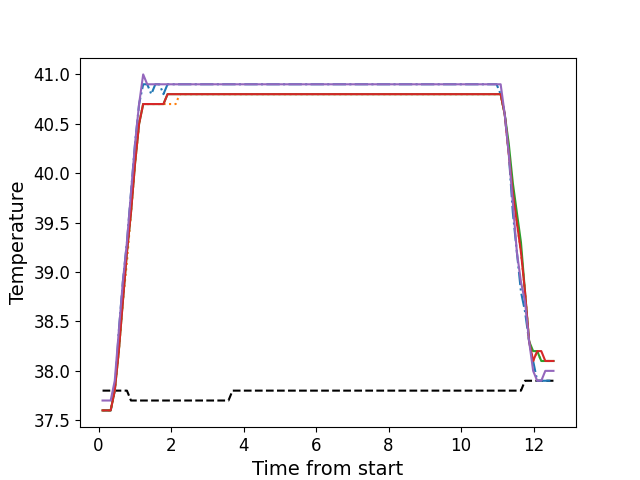

Source data for this figure (header and first rows):
, times, neutral, z1, z2, z3, z4, z5
0, 0.1086, 37.8, 37.6, 37.6, 37.6, 37.6, 37.7
1, 0.22, 37.8, 37.6, 37.6, 37.6, 37.6, 37.7
2, 0.3326, 37.8, 37.6, 37.6, 37.6, 37.6, 37.7
3, 0.4453, 37.8, 37.8, 37.8, 37.8, 37.8, 37.9
4, 0.5569, 37.8, 38.4, 38.2, 38.2, 38.2, 38.4
5, 0.6685, 37.8, 38.9, 38.7, 38.7, 38.7, 38.9
6, 0.7811, 37.8, 39.3, 39.1, 39.2, 39.2, 39.3
7, 0.8928, 37.7, 39.8, 39.6, 39.6, 39.6, 39.8
8, 1.005, 37.7, 40.3, 40.1, 40.1, 40.1, 40.3
9, 1.117, 37.7, 40.7, 40.5, 40.5, 40.5, 40.7
10, 1.23, 37.7, 40.9, 40.7, 40.7, 40.7, 41.0
11, 1.341, 37.7, 40.9, 40.7, 40.7, 40.7, 40.9
12, 1.453, 37.7, 40.8, 40.7, 40.7, 40.7, 40.9
13, 1.565, 37.7, 40.9, 40.7, 40.7, 40.7, 40.9
14, 1.678, 37.7, 40.9, 40.7, 40.7, 40.7, 40.9
15, 1.789, 37.7, 40.8, 40.7, 40.7, 40.7, 40.9
16, 1.902, 37.7, 40.9, 40.7, 40.8, 40.8, 40.9
17, 2.014, 37.7, 40.9, 40.7, 40.8, 40.8, 40.9
18, 2.126, 37.7, 40.9, 40.7, 40.8, 40.8, 40.9
19, 2.238, 37.7, 40.9, 40.8, 40.8, 40.8, 40.9
20, 2.349, 37.7, 40.9, 40.8, 40.8, 40.8, 40.9
21, 2.462, 37.7, 40.9, 40.8, 40.8, 40.8, 40.9
22, 2.574, 37.7, 40.9, 40.8, 40.8, 40.8, 40.9
23, 2.686, 37.7, 40.9, 40.8, 40.8, 40.8, 40.9
24, 2.798, 37.7, 40.9, 40.8, 40.8, 40.8, 40.9
25, 2.91, 37.7, 40.9, 40.8, 40.8, 40.8, 40.9
26, 3.022, 37.7, 40.9, 40.8, 40.8, 40.8, 40.9
27, 3.135, 37.7, 40.9, 40.8, 40.8, 40.8, 40.9
28, 3.246, 37.7, 40.9, 40.8, 40.8, 40.8, 40.9
29, 3.359, 37.7, 40.9, 40.8, 40.8, 40.8, 40.9
30, 3.47, 37.7, 40.9, 40.8, 40.8, 40.8, 40.9
31, 3.583, 37.7, 40.9, 40.8, 40.8, 40.8, 40.9
32, 3.694, 37.8, 40.9, 40.8, 40.8, 40.8, 40.9
33, 3.807, 37.8, 40.9, 40.8, 40.8, 40.8, 40.9
34, 3.919, 37.8, 40.9, 40.8, 40.8, 40.8, 40.9
35, 4.031, 37.8, 40.9, 40.8, 40.8, 40.8, 40.9
36, 4.143, 37.8, 40.9, 40.8, 40.8, 40.8, 40.9
37, 4.255, 37.8, 40.9, 40.8, 40.8, 40.8, 40.9
38, 4.368, 37.8, 40.9, 40.8, 40.8, 40.8, 40.9
39, 4.479, 37.8, 40.9, 40.8, 40.8, 40.8, 40.9
40, 4.591, 37.8, 40.9, 40.8, 40.8, 40.8, 40.9
41, 4.703, 37.8, 40.9, 40.8, 40.8, 40.8, 40.9
42, 4.815, 37.8, 40.9, 40.8, 40.8, 40.8, 40.9
43, 4.928, 37.8, 40.9, 40.8, 40.8, 40.8, 40.9
44, 5.039, 37.8, 40.9, 40.8, 40.8, 40.8, 40.9
45, 5.152, 37.8, 40.9, 40.8, 40.8, 40.8, 40.9
46, 5.264, 37.8, 40.9, 40.8, 40.8, 40.8, 40.9
47, 5.375, 37.8, 40.9, 40.8, 40.8, 40.8, 40.9
48, 5.488, 37.8, 40.9, 40.8, 40.8, 40.8, 40.9
49, 5.599, 37.8, 40.9, 40.8, 40.8, 40.8, 40.9
50, 5.712, 37.8, 40.9, 40.8, 40.8, 40.8, 40.9
51, 5.823, 37.8, 40.9, 40.8, 40.8, 40.8, 40.9
52, 5.936, 37.8, 40.9, 40.8, 40.8, 40.8, 40.9
53, 6.048, 37.8, 40.9, 40.8, 40.8, 40.8, 40.9
54, 6.16, 37.8, 40.9, 40.8, 40.8, 40.8, 40.9
55, 6.272, 37.8, 40.9, 40.8, 40.8, 40.8, 40.9
56, 6.384, 37.8, 40.9, 40.8, 40.8, 40.8, 40.9
57, 6.497, 37.8, 40.9, 40.8, 40.8, 40.8, 40.9
58, 6.608, 37.8, 40.9, 40.8, 40.8, 40.8, 40.9
59, 6.721, 37.8, 40.9, 40.8, 40.8, 40.8, 40.9
... 52 more rows
